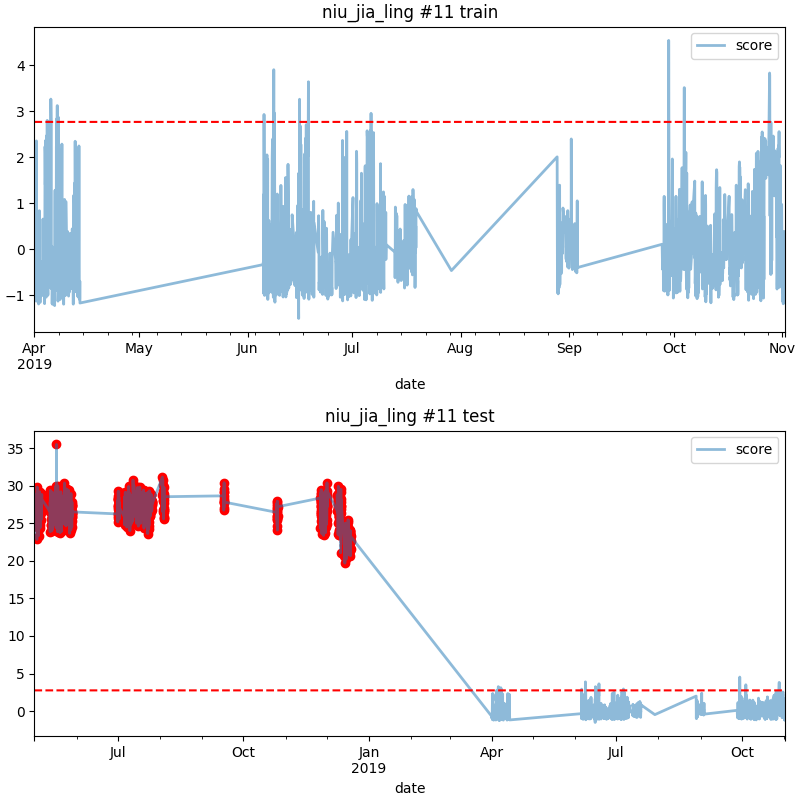

The file beside this chart, header and first rows:
date, score
2018-05-01 02:00, 28.9
2018-05-01 03:00, 26.21
2018-05-01 04:00, 27.18
2018-05-01 05:00, 23.05
2018-05-01 06:00, 27.57
2018-05-01 11:00, 28.14
2018-05-01 12:00, 27.2
2018-05-01 13:00, 26.41
2018-05-01 14:00, 27.15
2018-05-01 15:00, 28.34
2018-05-01 16:00, 26.17
2018-05-01 17:00, 27.01
2018-05-01 18:00, 26.45
2018-05-01 20:00, 27.48
2018-05-01 21:00, 26.81
2018-05-02 06:00, 26.75
2018-05-02 07:00, 28.59
2018-05-02 08:00, 28.73
2018-05-02 09:00, 26.46
2018-05-02 11:00, 25.66
2018-05-02 12:00, 27.55
2018-05-02 14:00, 24.64
2018-05-02 15:00, 28.38
2018-05-02 16:00, 24.81
2018-05-02 17:00, 27.02
2018-05-02 18:00, 25.98
2018-05-02 19:00, 25.76
2018-05-02 20:00, 22.84
2018-05-02 21:00, 27.16
2018-05-02 22:00, 25.43
2018-05-02 23:00, 26.49
2018-05-03 00:00, 29.81
2018-05-03 01:00, 27.55
2018-05-03 02:00, 28.56
2018-05-03 03:00, 28.71
2018-05-03 04:00, 27.82
2018-05-03 05:00, 27.71
2018-05-03 06:00, 27.96
2018-05-03 07:00, 29.11
2018-05-03 08:00, 28.47
2018-05-03 09:00, 26.26
2018-05-03 14:00, 28.89
2018-05-03 15:00, 27.57
2018-05-03 16:00, 27.5
2018-05-03 17:00, 27.03
2018-05-03 18:00, 27.91
2018-05-03 19:00, 28.69
2018-05-03 20:00, 27.18
2018-05-03 21:00, 27.81
2018-05-03 22:00, 26.89
2018-05-03 23:00, 28.2
2018-05-04 00:00, 26.1
2018-05-04 01:00, 25.02
2018-05-04 02:00, 23.35
2018-05-04 03:00, 27.89
2018-05-04 04:00, 25.04
2018-05-04 05:00, 27.9
2018-05-04 06:00, 26.91
2018-05-04 07:00, 26.59
2018-05-04 08:00, 26.9
... 1,109 more rows
